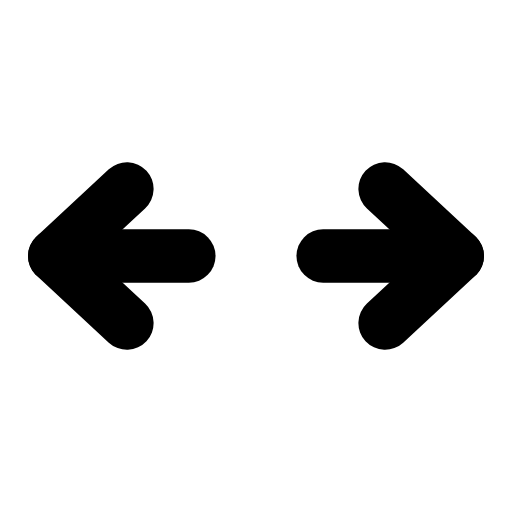
t = 0.00 s
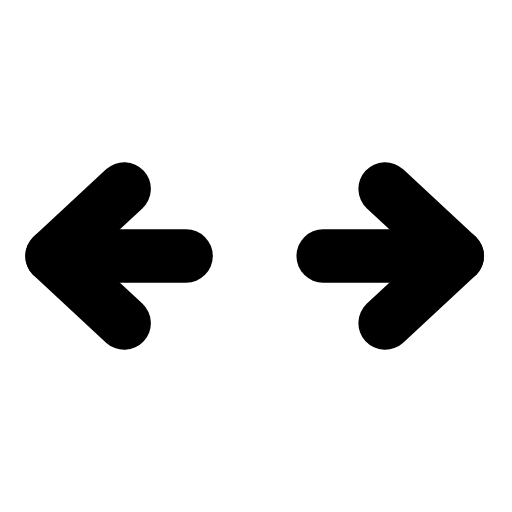
t = 0.29 s
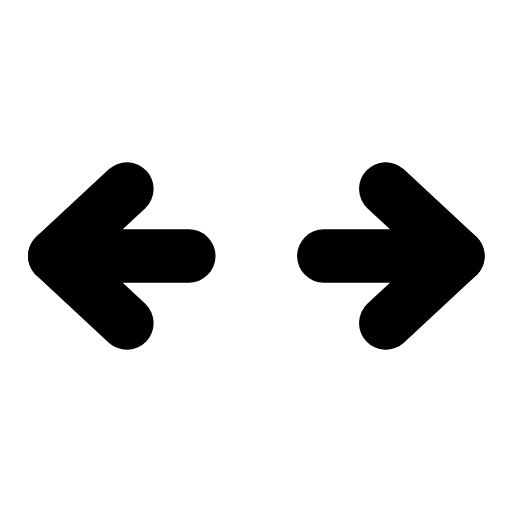
t = 0.57 s
t = 0.83 s: frame unchanged from t = 0.00 s, image omitted
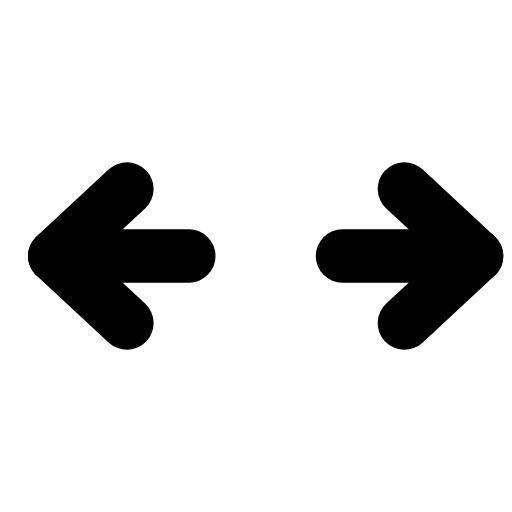
t = 1.13 s
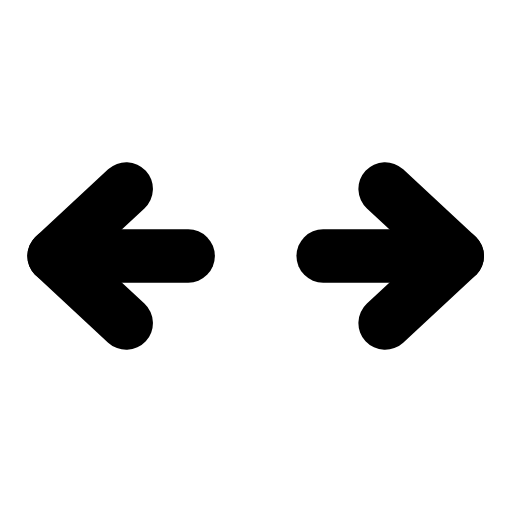
t = 1.41 s

The animated SVG that drew these frames (rendered in a browser with its animation timeline set to each time). Animation: 2 SMIL elements (animateTransform=2); one cycle of 1.70 s, repeats indefinitely.

<svg xmlns="http://www.w3.org/2000/svg" width="24" height="24" viewBox="0 0 24 24" fill="none"><g transform="translate(-2.52 -2.52) scale(1.21)"><g><animateTransform attributeName="transform" type="translate" values="0 0;0 0;-0.9 0;0 0;0 0;0 0;0 0;-0.9 0;0 0;0 0;0 0" keyTimes="0;0.0675;0.144;0.225;0.45;0.6;0.75;0.804;0.855;0.9;1" dur="1.7s" repeatCount="indefinite" calcMode="spline" keySplines="0.16 1 0.3 1;0.16 1 0.3 1;0.16 1 0.3 1;0.16 1 0.3 1;0.16 1 0.3 1;0.16 1 0.3 1;0.16 1 0.3 1;0.16 1 0.3 1;0.16 1 0.3 1;0.16 1 0.3 1"/><line stroke="currentColor" stroke-width="2.066" stroke-linecap="round" stroke-linejoin="round" fill="none" x1="9.4" y1="12" x2="4.2" y2="12"></line><path stroke="currentColor" stroke-width="2.066" stroke-linecap="round" stroke-linejoin="round" fill="none" d="M7 9.4L4.2 12L7 14.6"></path></g><g><animateTransform attributeName="transform" type="translate" values="0 0;0 0;0.9 0;0 0;0 0;0 0;0 0;0.9 0;0 0;0 0;0 0" keyTimes="0;0.225;0.297;0.378;0.45;0.6;0.648;0.702;0.75;0.9;1" dur="1.7s" repeatCount="indefinite" calcMode="spline" keySplines="0.16 1 0.3 1;0.16 1 0.3 1;0.16 1 0.3 1;0.16 1 0.3 1;0.16 1 0.3 1;0.16 1 0.3 1;0.16 1 0.3 1;0.16 1 0.3 1;0.16 1 0.3 1;0.16 1 0.3 1"/><line stroke="currentColor" stroke-width="2.066" stroke-linecap="round" stroke-linejoin="round" fill="none" x1="14.6" y1="12" x2="19.8" y2="12"></line><path stroke="currentColor" stroke-width="2.066" stroke-linecap="round" stroke-linejoin="round" fill="none" d="M17 9.4L19.8 12L17 14.6"></path></g></g></svg>
